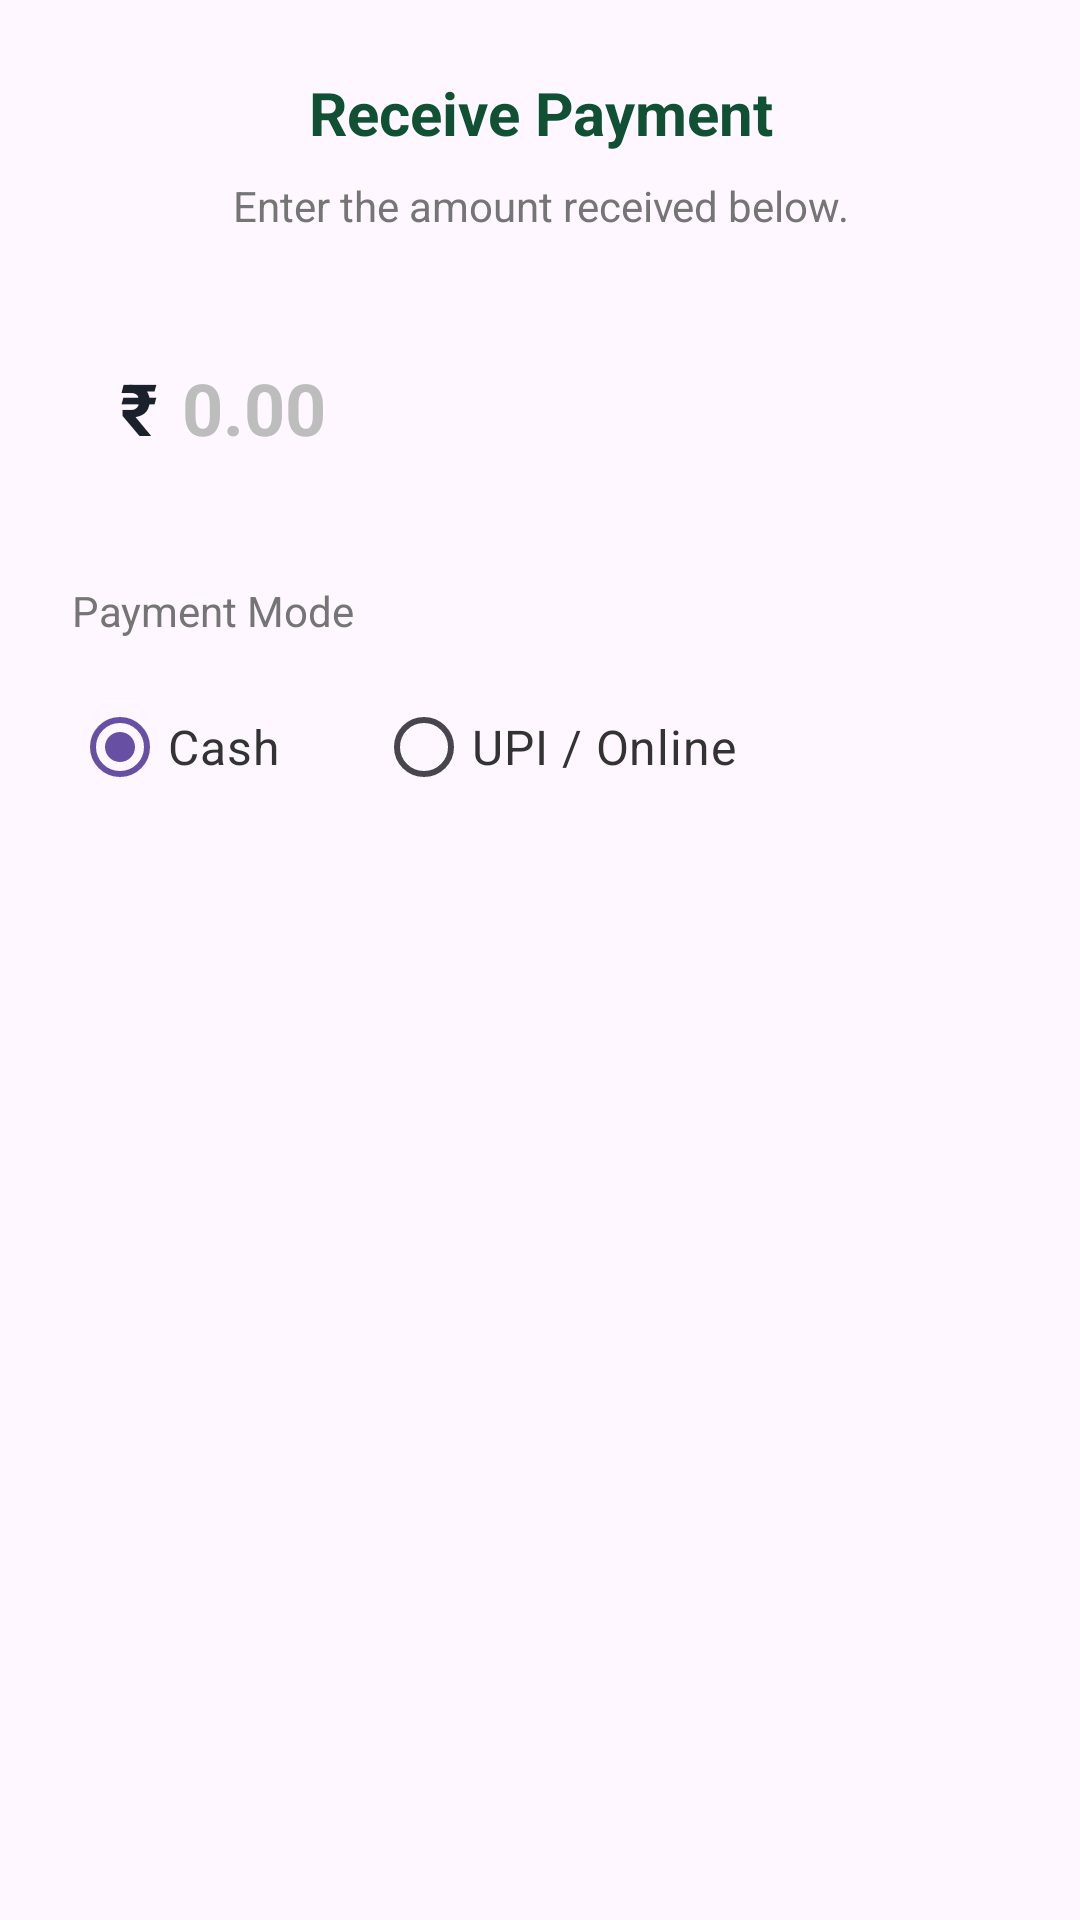

Produce the Android XML layout that renders to this screen, including the resource entries it uses.
<!-- AndroidManifest.xml: application theme Theme.PropertyManager -->
<!-- res/layout/dialog_payment.xml -->
<?xml version="1.0" encoding="utf-8"?>
<LinearLayout xmlns:android="http://schemas.android.com/apk/res/android"
    android:layout_width="match_parent"
    android:layout_height="wrap_content"
    android:orientation="vertical"
    android:padding="24dp"
    android:background="@drawable/bg_dialog_white">

    <TextView
        android:layout_width="match_parent"
        android:layout_height="wrap_content"
        android:text="Receive Payment"
        android:textSize="20sp"
        android:textStyle="bold"
        android:textColor="@color/brand_primary"
        android:gravity="center"
        android:layout_marginBottom="8dp"/>

    <TextView
        android:layout_width="match_parent"
        android:layout_height="wrap_content"
        android:text="Enter the amount received below."
        android:textSize="14sp"
        android:textColor="#757575"
        android:gravity="center"
        android:layout_marginBottom="24dp"/>

    <LinearLayout
        android:layout_width="match_parent"
        android:layout_height="wrap_content"
        android:orientation="horizontal"
        android:gravity="center_vertical"
        android:background="@drawable/bg_input_white"
        android:paddingHorizontal="16dp"
        android:paddingVertical="4dp">

        <TextView
            android:layout_width="wrap_content"
            android:layout_height="wrap_content"
            android:text="₹"
            android:textSize="24sp"
            android:textStyle="bold"
            android:textColor="@color/text_dark"
            android:layout_marginEnd="8dp"/>

        <EditText
            android:id="@+id/etAmount"
            android:layout_width="match_parent"
            android:layout_height="60dp"
            android:inputType="numberDecimal"
            android:background="@android:color/transparent"
            android:hint="0.00"
            android:textColorHint="#BDBDBD"
            android:textSize="24sp"
            android:textStyle="bold"
            android:textColor="@color/text_dark"
            android:maxLines="1"/>
    </LinearLayout>

    <TextView
        android:layout_width="wrap_content"
        android:layout_height="wrap_content"
        android:text="Payment Mode"
        android:textSize="14sp"
        android:textColor="#757575"
        android:layout_marginTop="24dp"
        android:layout_marginBottom="12dp"/>

    <RadioGroup
        android:id="@+id/rgPaymentMode"
        android:layout_width="match_parent"
        android:layout_height="wrap_content"
        android:orientation="horizontal"
        android:gravity="center_vertical">

        <RadioButton
            android:id="@+id/rbCash"
            android:layout_width="wrap_content"
            android:layout_height="wrap_content"
            android:text="Cash"
            android:textSize="16sp"
            android:textColor="#333333"
            android:checked="true"
            android:layout_marginEnd="32dp"/>

        <RadioButton
            android:id="@+id/rbUPI"
            android:layout_width="wrap_content"
            android:layout_height="wrap_content"
            android:text="UPI / Online"
            android:textSize="16sp"
            android:textColor="#333333"/>
    </RadioGroup>

</LinearLayout>
<!-- resources referenced by this layout -->
<resources>
  <color name="brand_primary">#0F5132</color>
  <color name="text_dark">#1A202C</color>
  <style name="Theme.PropertyManager" parent="Base.Theme.PropertyManager" />
  <style name="Base.Theme.PropertyManager" parent="Theme.Material3.DayNight.NoActionBar">
          
          
      </style>
</resources>
